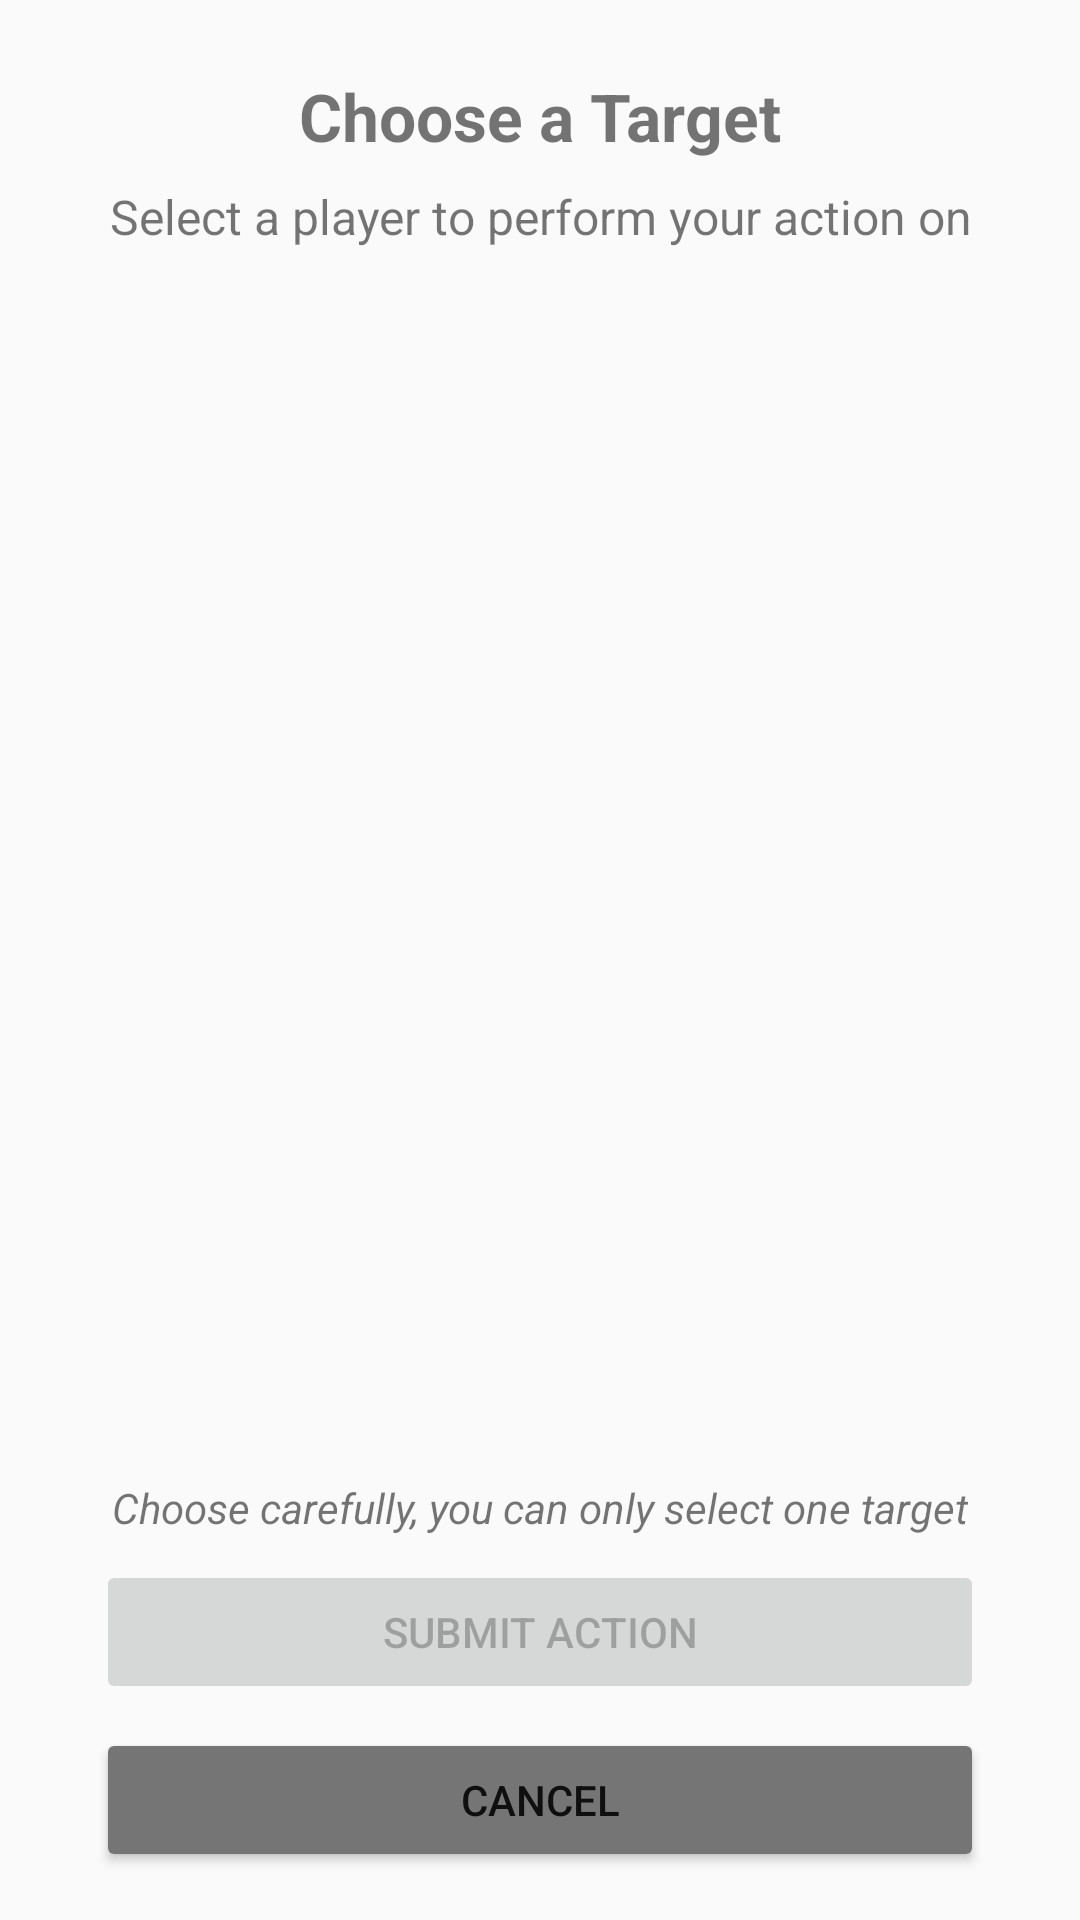

Android layout source for this screen:
<!-- AndroidManifest.xml: application theme Theme.PalermoJustice -->
<!-- res/layout/activity_role_action.xml -->
<?xml version="1.0" encoding="utf-8"?>
<androidx.constraintlayout.widget.ConstraintLayout xmlns:android="http://schemas.android.com/apk/res/android"
    xmlns:app="http://schemas.android.com/apk/res-auto"
    xmlns:tools="http://schemas.android.com/tools"
    android:layout_width="match_parent"
    android:layout_height="match_parent"
    tools:context=".view.activities.RoleActionActivity">

    <TextView
        android:id="@+id/textViewActionTitle"
        android:layout_width="wrap_content"
        android:layout_height="wrap_content"
        android:layout_marginTop="24dp"
        android:text="Choose a Target"
        android:textSize="22sp"
        android:textStyle="bold"
        app:layout_constraintEnd_toEndOf="parent"
        app:layout_constraintStart_toStartOf="parent"
        app:layout_constraintTop_toTopOf="parent" />

    <TextView
        android:id="@+id/textViewActionDescription"
        android:layout_width="0dp"
        android:layout_height="wrap_content"
        android:layout_marginStart="24dp"
        android:layout_marginTop="8dp"
        android:layout_marginEnd="24dp"
        android:text="Select a player to perform your action on"
        android:textAlignment="center"
        android:textSize="16sp"
        app:layout_constraintEnd_toEndOf="parent"
        app:layout_constraintStart_toStartOf="parent"
        app:layout_constraintTop_toBottomOf="@+id/textViewActionTitle" />

    <androidx.recyclerview.widget.RecyclerView
        android:id="@+id/recyclerViewPlayers"
        android:layout_width="0dp"
        android:layout_height="0dp"
        android:layout_marginStart="16dp"
        android:layout_marginTop="16dp"
        android:layout_marginEnd="16dp"
        android:layout_marginBottom="16dp"
        app:layout_constraintBottom_toTopOf="@+id/textViewActionStatus"
        app:layout_constraintEnd_toEndOf="parent"
        app:layout_constraintStart_toStartOf="parent"
        app:layout_constraintTop_toBottomOf="@+id/textViewActionDescription" />

    <TextView
        android:id="@+id/textViewNoTargets"
        android:layout_width="wrap_content"
        android:layout_height="wrap_content"
        android:text="No valid targets available"
        android:textSize="16sp"
        android:visibility="gone"
        app:layout_constraintBottom_toBottomOf="@+id/recyclerViewPlayers"
        app:layout_constraintEnd_toEndOf="@+id/recyclerViewPlayers"
        app:layout_constraintStart_toStartOf="@+id/recyclerViewPlayers"
        app:layout_constraintTop_toTopOf="@+id/recyclerViewPlayers" />

    <TextView
        android:id="@+id/textViewActionStatus"
        android:layout_width="wrap_content"
        android:layout_height="wrap_content"
        android:layout_marginBottom="8dp"
        android:text="Choose carefully, you can only select one target"
        android:textStyle="italic"
        android:visibility="visible"
        app:layout_constraintBottom_toTopOf="@+id/buttonSubmitAction"
        app:layout_constraintEnd_toEndOf="parent"
        app:layout_constraintStart_toStartOf="parent" />

    <Button
        android:id="@+id/buttonSubmitAction"
        android:layout_width="0dp"
        android:layout_height="wrap_content"
        android:layout_marginStart="32dp"
        android:layout_marginEnd="32dp"
        android:layout_marginBottom="8dp"
        android:enabled="false"
        android:text="Submit Action"
        app:layout_constraintBottom_toTopOf="@+id/buttonCancel"
        app:layout_constraintEnd_toEndOf="parent"
        app:layout_constraintStart_toStartOf="parent" />

    <Button
        android:id="@+id/buttonCancel"
        android:layout_width="0dp"
        android:layout_height="wrap_content"
        android:layout_marginStart="32dp"
        android:layout_marginEnd="32dp"
        android:layout_marginBottom="16dp"
        android:backgroundTint="#757575"
        android:text="Cancel"
        app:layout_constraintBottom_toBottomOf="parent"
        app:layout_constraintEnd_toEndOf="parent"
        app:layout_constraintStart_toStartOf="parent" />

    <ProgressBar
        android:id="@+id/progressBar"
        style="?android:attr/progressBarStyle"
        android:layout_width="wrap_content"
        android:layout_height="wrap_content"
        android:visibility="gone"
        app:layout_constraintBottom_toBottomOf="parent"
        app:layout_constraintEnd_toEndOf="parent"
        app:layout_constraintStart_toStartOf="parent"
        app:layout_constraintTop_toTopOf="parent" />

</androidx.constraintlayout.widget.ConstraintLayout>
<!-- resources referenced by this layout -->
<resources>
  <style name="Theme.PalermoJustice" parent="Theme.AppCompat.Light.DarkActionBar">
          
          <item name="colorPrimary">@color/purple_500</item>
          <item name="colorPrimaryDark">@color/purple_700</item>
          <item name="colorAccent">@color/teal_200</item>
      </style>
  <color name="purple_500">#FF6200EE</color>
  <color name="purple_700">#FF3700B3</color>
  <color name="teal_200">#FF03DAC5</color>
</resources>
